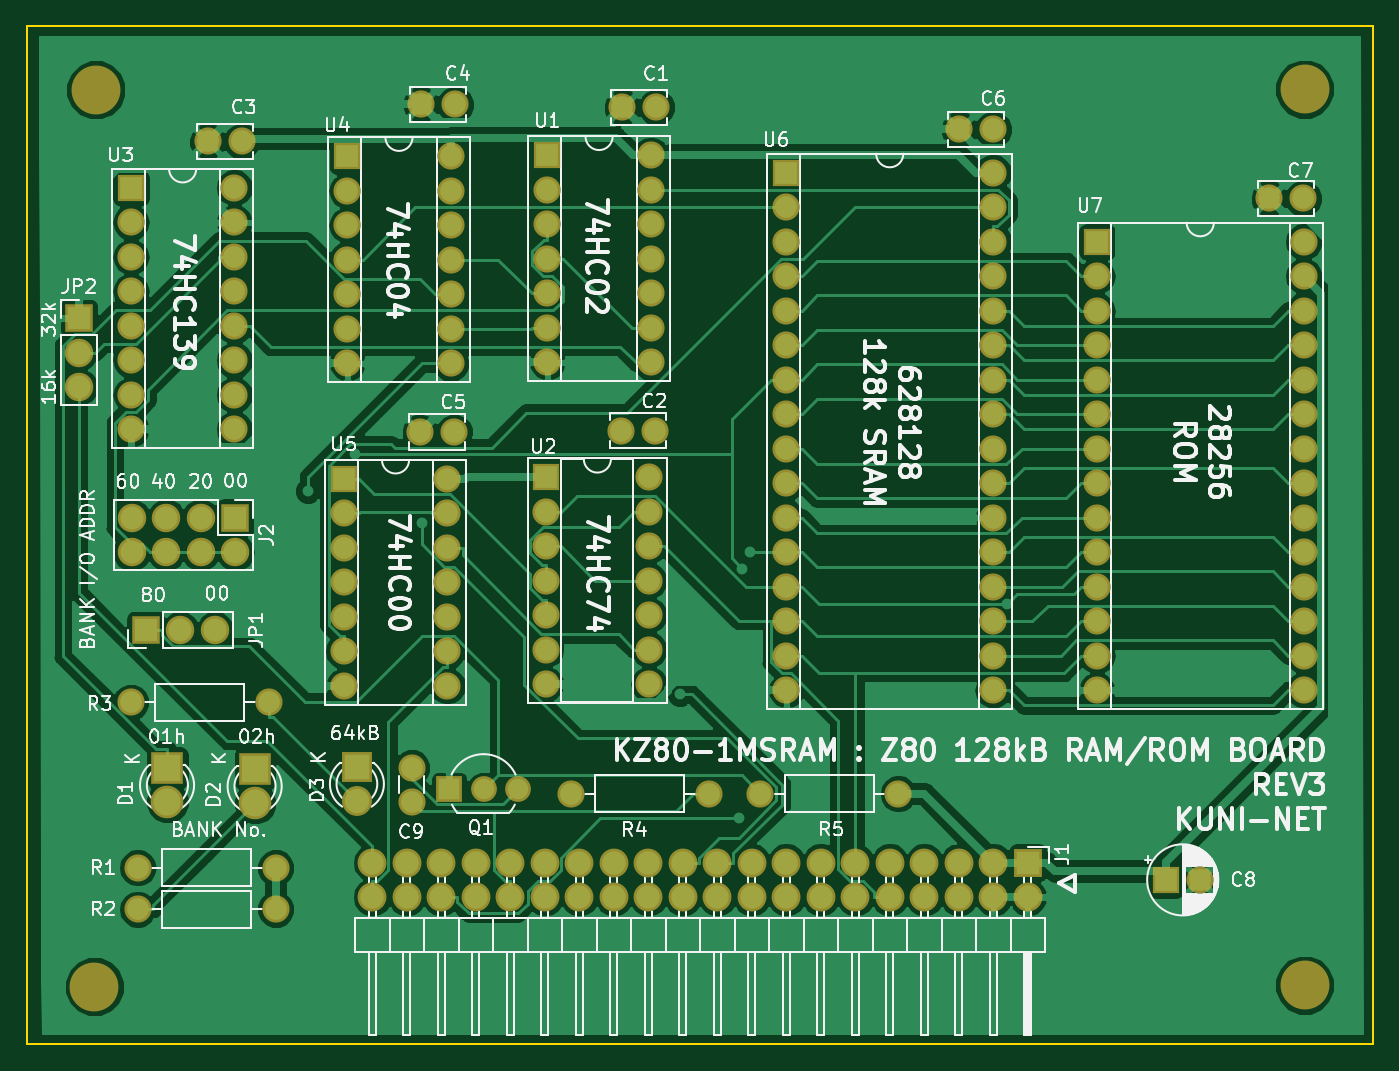
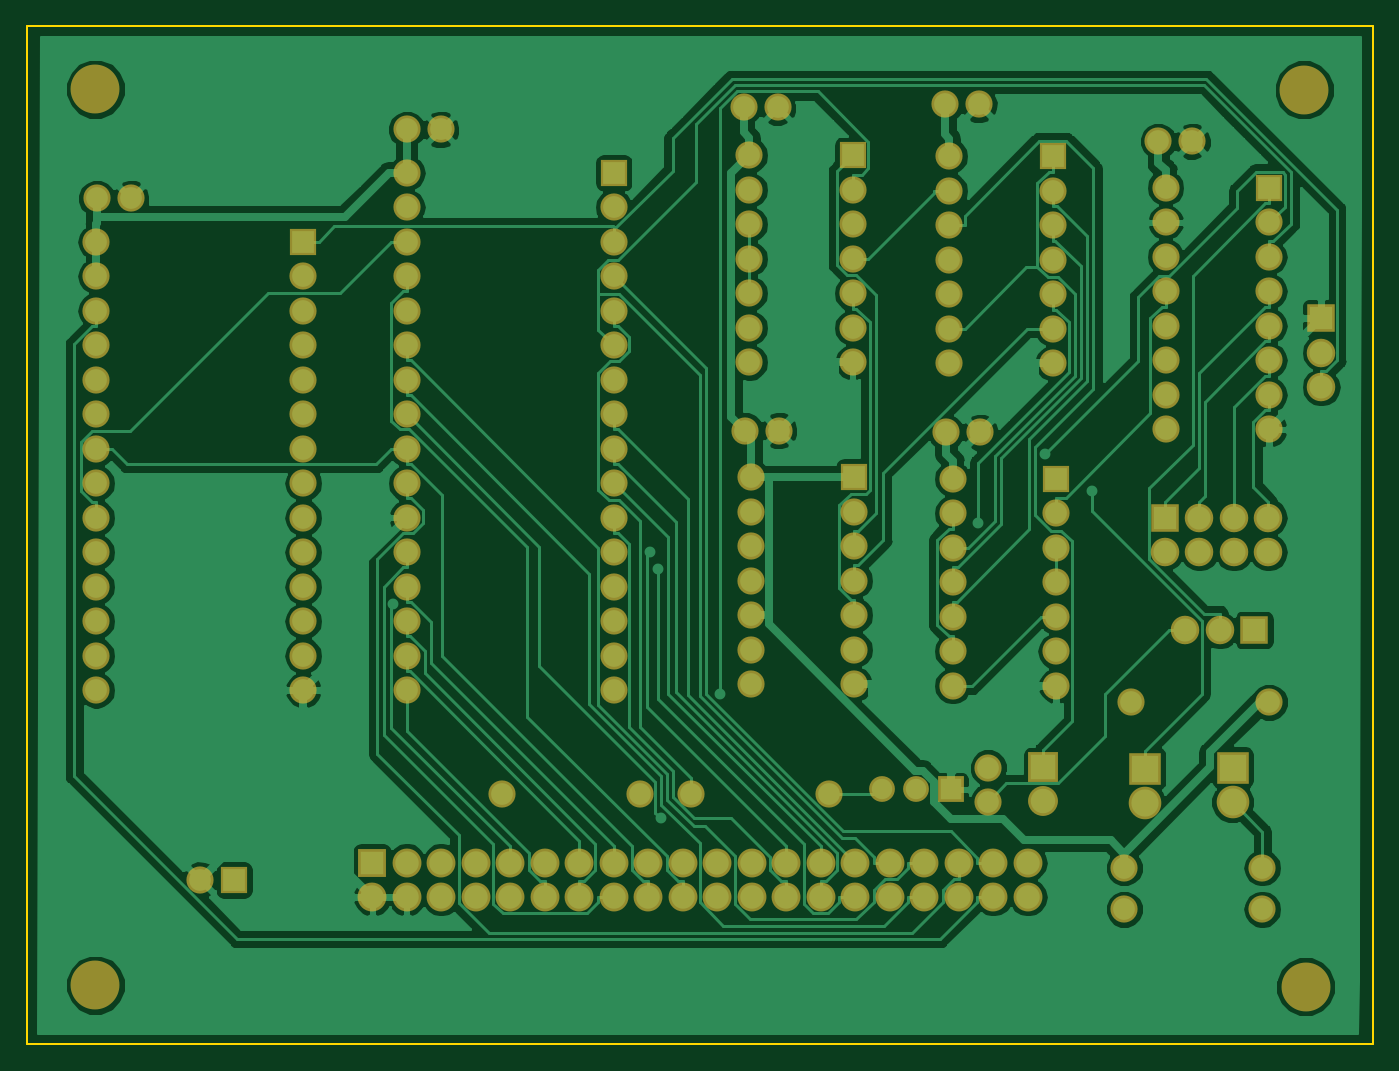
Circuit board: 7 layer files. Board 99.1 x 74.9 mm.
- bottom_copper: Z80-1MSRAM.GBL (129885 bytes)
- bottom_silk: Z80-1MSRAM.GBO (7843 bytes)
- bottom_mask: Z80-1MSRAM.GBS (7840 bytes)
- outline: Z80-1MSRAM.GKO (723 bytes)
- top_copper: Z80-1MSRAM.GTL (133845 bytes)
- top_silk: Z80-1MSRAM.GTO (99734 bytes)
- top_mask: Z80-1MSRAM.GTS (7840 bytes)

=== bottom_copper: Z80-1MSRAM.GBL (129885 bytes, source omitted) ===
=== bottom_silk: Z80-1MSRAM.GBO (7843 bytes, source omitted) ===
=== bottom_mask: Z80-1MSRAM.GBS (7840 bytes, source omitted) ===
=== outline: Z80-1MSRAM.GKO ===
G04 #@! TF.GenerationSoftware,KiCad,Pcbnew,(5.0.0-3-g5ebb6b6)*
G04 #@! TF.CreationDate,2019-09-07T09:18:47+09:00*
G04 #@! TF.ProjectId,Z80-1MSRAM,5A38302D314D5352414D2E6B69636164,rev?*
G04 #@! TF.SameCoordinates,Original*
G04 #@! TF.FileFunction,Profile,NP*
%FSLAX46Y46*%
G04 Gerber Fmt 4.6, Leading zero omitted, Abs format (unit mm)*
G04 Created by KiCad (PCBNEW (5.0.0-3-g5ebb6b6)) date 2019 September 07, Saturday 09:18:47*
%MOMM*%
%LPD*%
G01*
G04 APERTURE LIST*
%ADD10C,0.150000*%
G04 APERTURE END LIST*
D10*
X101600000Y-138430000D02*
X101600000Y-63500000D01*
X200660000Y-138430000D02*
X101600000Y-138430000D01*
X200660000Y-63500000D02*
X200660000Y-138430000D01*
X101600000Y-63500000D02*
X200660000Y-63500000D01*
M02*

=== top_copper: Z80-1MSRAM.GTL (133845 bytes, source omitted) ===
=== top_silk: Z80-1MSRAM.GTO (99734 bytes, source omitted) ===
=== top_mask: Z80-1MSRAM.GTS (7840 bytes, source omitted) ===
